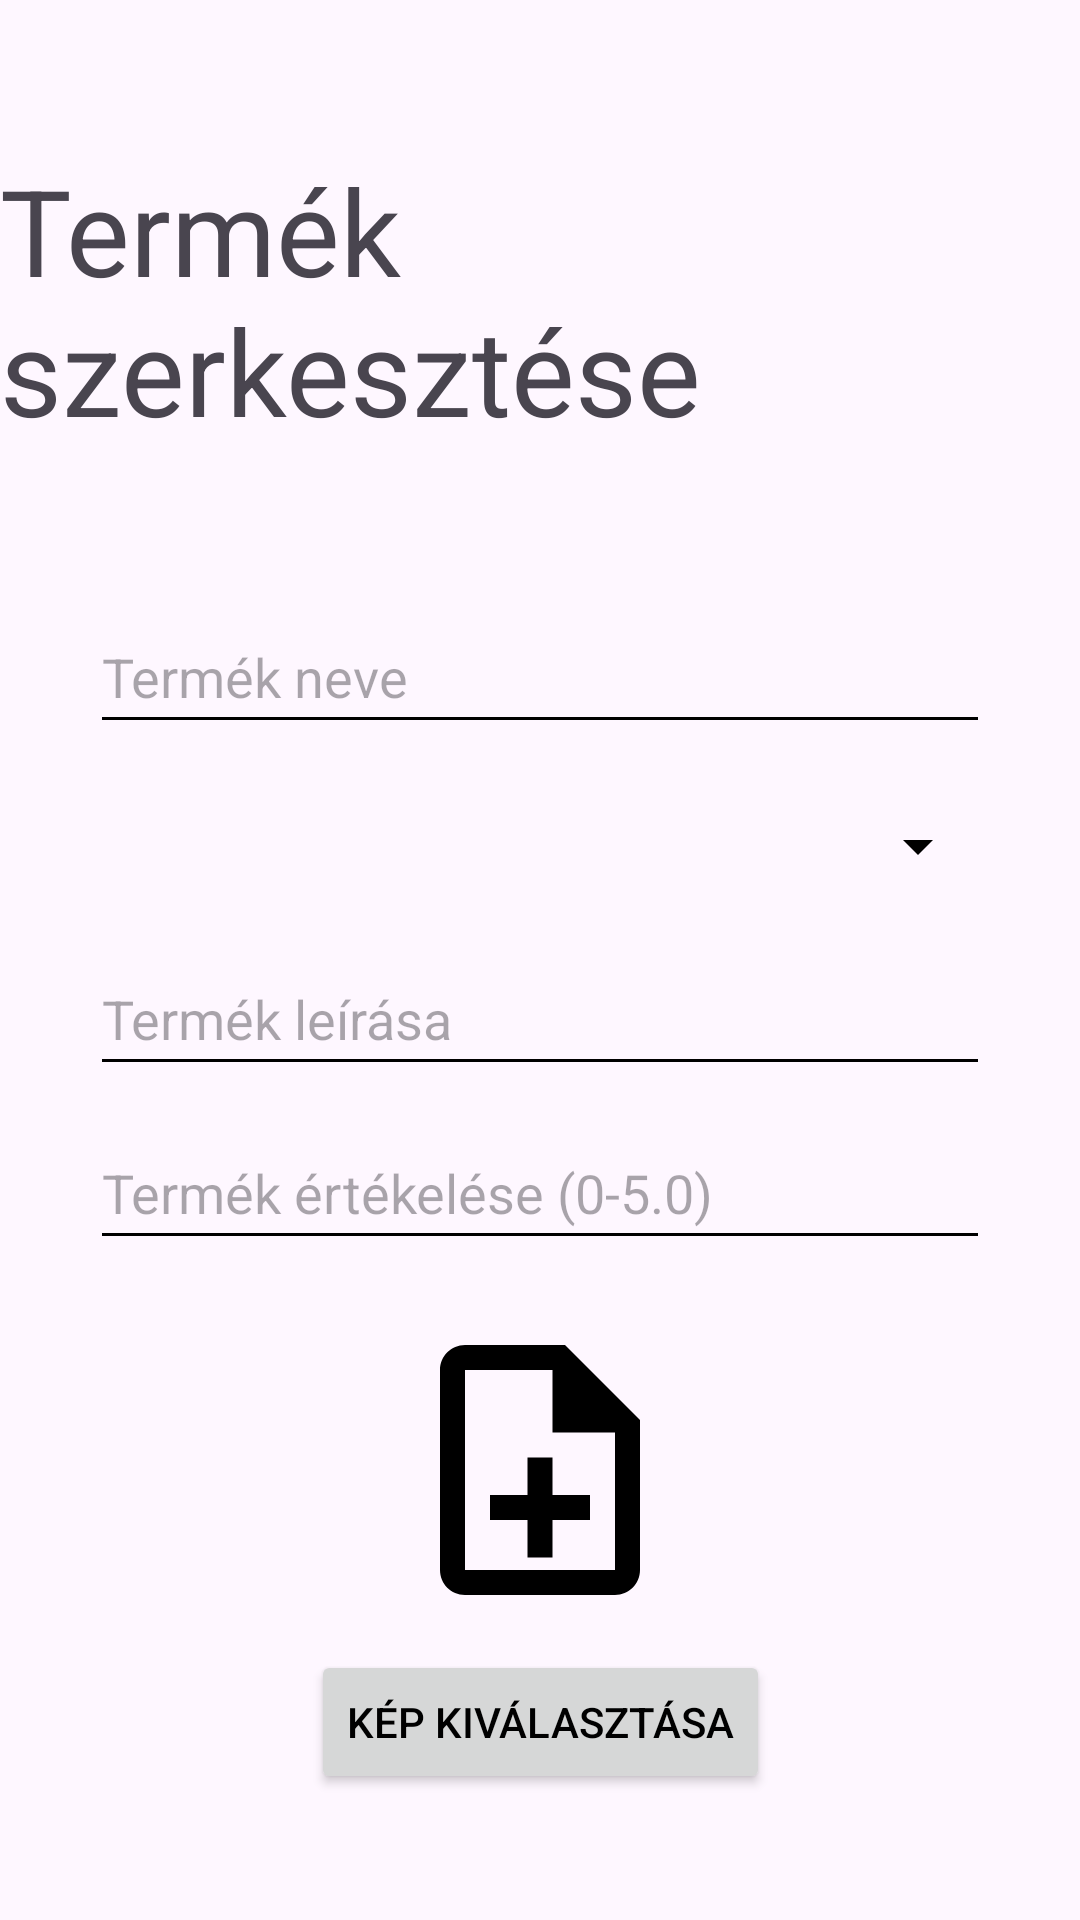

Write the Android layout XML for this screen, with the resource values it uses.
<!-- AndroidManifest.xml: application theme Theme.Arukereso -->
<!-- res/layout/activity_product_editing.xml -->
<?xml version="1.0" encoding="utf-8"?>
<androidx.constraintlayout.widget.ConstraintLayout xmlns:android="http://schemas.android.com/apk/res/android"
    xmlns:app="http://schemas.android.com/apk/res-auto"
    xmlns:tools="http://schemas.android.com/tools"
    android:id="@+id/main"
    android:layout_width="match_parent"
    android:layout_height="match_parent">

    <TextView
        android:textSize="40sp"
        android:id="@+id/textView"
        android:layout_width="wrap_content"
        android:layout_height="wrap_content"
        android:layout_marginTop="50dp"
        android:text="Termék szerkesztése"
        app:layout_constraintEnd_toEndOf="parent"
        app:layout_constraintStart_toStartOf="parent"
        app:layout_constraintTop_toTopOf="parent" />

    <EditText
        android:id="@+id/product_name_editText"
        android:layout_width="@dimen/inputwidth"
        android:layout_height="wrap_content"
        android:layout_marginTop="50dp"
        android:autofillHints="product name"
        android:hint="Termék neve"
        android:minHeight="48dp"
        app:layout_constraintEnd_toEndOf="parent"
        app:layout_constraintStart_toStartOf="parent"
        app:layout_constraintTop_toBottomOf="@+id/textView" />

    <Spinner
        android:id="@+id/product_category_spinner"
        android:layout_width="@dimen/inputwidth"
        android:layout_height="wrap_content"
        android:layout_marginTop="10dp"
        android:minHeight="48dp"
        app:layout_constraintEnd_toEndOf="parent"
        app:layout_constraintStart_toStartOf="parent"
        app:layout_constraintTop_toBottomOf="@+id/product_name_editText" />

    <EditText
        android:id="@+id/product_description_editText"
        android:layout_width="@dimen/inputwidth"
        android:layout_height="wrap_content"
        android:layout_marginTop="8dp"
        android:autofillHints="description"
        android:hint="Termék leírása"
        android:inputType="textMultiLine"
        android:minHeight="48dp"
        app:layout_constraintEnd_toEndOf="parent"
        app:layout_constraintStart_toStartOf="parent"
        app:layout_constraintTop_toBottomOf="@+id/product_category_spinner" />

    <EditText
        android:id="@+id/product_rating_editText"
        android:layout_width="@dimen/inputwidth"
        android:layout_height="wrap_content"
        android:layout_marginTop="10dp"
        android:autofillHints="rating"
        android:hint="Termék értékelése (0-5.0)"
        android:inputType="numberDecimal"
        android:minHeight="48dp"
        app:layout_constraintEnd_toEndOf="parent"
        app:layout_constraintStart_toStartOf="parent"
        app:layout_constraintTop_toBottomOf="@+id/product_description_editText" />

    <ImageView
        android:id="@+id/product_imageView"
        android:layout_width="100dp"
        android:layout_height="100dp"
        android:layout_marginTop="20dp"
        android:background="@drawable/icon_new_product"
        app:layout_constraintEnd_toEndOf="parent"
        app:layout_constraintStart_toStartOf="parent"
        app:layout_constraintTop_toBottomOf="@+id/product_rating_editText" />

    <Button
        android:id="@+id/product_image_button"
        android:layout_width="wrap_content"
        android:layout_height="wrap_content"
        android:layout_marginTop="10dp"
        android:text="Kép kiválasztása"
        android:textColor="@color/black"
        app:layout_constraintEnd_toEndOf="parent"
        app:layout_constraintStart_toStartOf="parent"
        app:layout_constraintTop_toBottomOf="@+id/product_imageView" />


    <Button
        android:id="@+id/product_update_button"
        android:layout_width="@dimen/buttonwidth"
        android:layout_height="wrap_content"
        android:layout_marginStart="20dp"
        android:layout_marginTop="50dp"
        android:backgroundTint="#79B577"
        android:text="Frissítés"
        app:layout_constraintEnd_toStartOf="@+id/cancelButton"
        app:layout_constraintStart_toStartOf="parent"
        app:layout_constraintTop_toBottomOf="@+id/product_image_button" />

    <Button
        android:id="@+id/cancelButton"
        android:layout_width="@dimen/buttonwidth"
        android:layout_height="wrap_content"
        android:layout_marginTop="50dp"
        android:layout_marginEnd="20dp"
        android:backgroundTint="#D16868"
        android:onClick="cancel"
        android:text="@string/cancel"
        app:layout_constraintEnd_toEndOf="parent"
        app:layout_constraintStart_toEndOf="@+id/product_update_button"
        app:layout_constraintTop_toBottomOf="@+id/product_image_button" />

</androidx.constraintlayout.widget.ConstraintLayout>
<!-- resources referenced by this layout -->
<resources>
  <color name="black">#FF000000</color>
  <dimen name="buttonwidth">150sp</dimen>
  <dimen name="inputwidth">300sp</dimen>
  <!-- drawable icon_new_product (drawable) -->
  <vector xmlns:android="http://schemas.android.com/apk/res/android" android:autoMirrored="true" android:height="24dp" android:tint="#000000" android:viewportHeight="24" android:viewportWidth="24" android:width="24dp">
        
      <path android:fillColor="@android:color/white" android:pathData="M13,11h-2v3L8,14v2h3v3h2v-3h3v-2h-3zM14,2L6,2c-1.1,0 -2,0.9 -2,2v16c0,1.1 0.89,2 1.99,2L18,22c1.1,0 2,-0.9 2,-2L20,8l-6,-6zM18,20L6,20L6,4h7v5h5v11z"/>
      
  </vector>
  <string name="cancel">Mégse</string>
  <style name="Theme.Arukereso" parent="Base.Theme.Arukereso" />
  <style name="Base.Theme.Arukereso" parent="Theme.Material3.DayNight.NoActionBar">
          <item name="colorPrimary">#90CAF9</item>
          <item name="colorOnPrimary">#FFFFFF</item>
          <item name="colorControlNormal">#000000</item>
          
          
      </style>
</resources>
